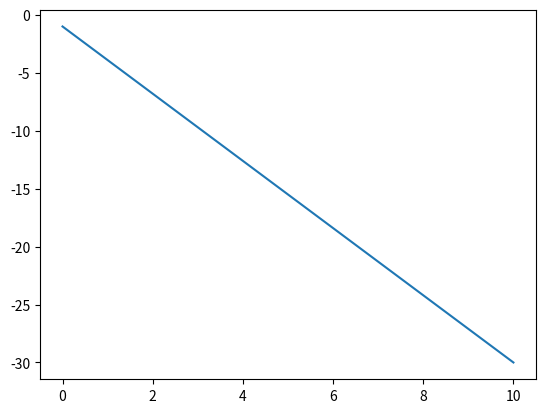

Recreate this plot in Python.
import matplotlib.pyplot as plt
import numpy as np

x=np.array([0,10])
y=np.array([-1,-30])

plt.plot(x,y)
#to plot only points:-> plt.plot(x,y,'o')
#linestyle='dotted' or solid, dashed, dashdot
plt.show()